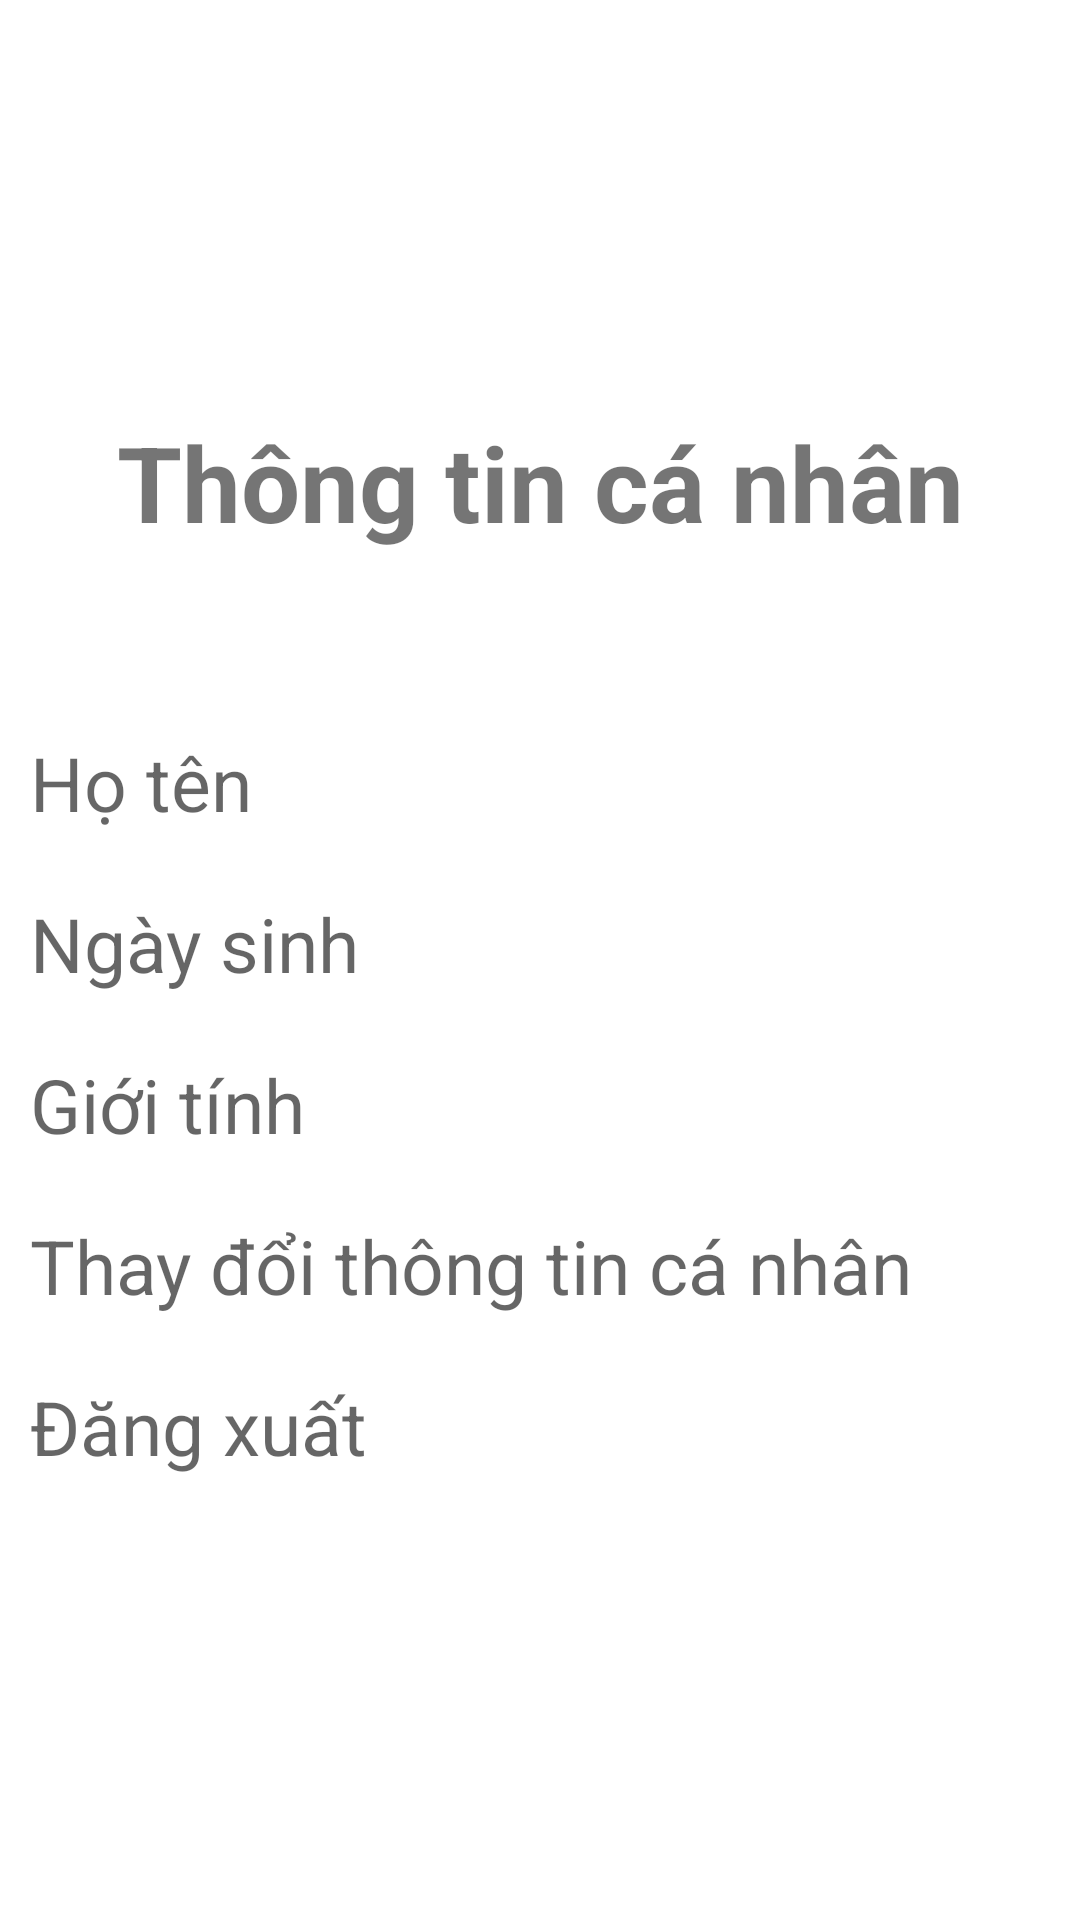

The Android layout XML behind this screen, and the referenced resources:
<!-- AndroidManifest.xml: application theme Theme.HocTA -->
<!-- res/layout/fragment_info.xml -->
<?xml version="1.0" encoding="utf-8"?>
<LinearLayout xmlns:android="http://schemas.android.com/apk/res/android"
    xmlns:tools="http://schemas.android.com/tools"
    android:layout_width="match_parent"
    android:layout_height="match_parent"
    android:orientation="vertical"
    android:gravity="center"
    android:layout_margin="20dp"
    tools:context=".fragment.FragmentInfo">

    
    <TextView
        android:id="@+id/tv"
        android:textSize="35dp"
        android:textStyle="bold"
        android:gravity="center"
        android:layout_width="match_parent"
        android:layout_height="wrap_content"
        android:text="Thông tin cá nhân" />
    <TextView
        android:id="@+id/tvHoTen"
        android:layout_marginTop="50dp"
        android:hint="Họ tên"
        android:textSize="25dp"
        android:padding="10dp"
        android:layout_width="match_parent"
        android:layout_height="wrap_content"/>
    <TextView
        android:id="@+id/tvDate"
        android:hint="Ngày sinh"
        android:textSize="25dp"
        android:padding="10dp"
        android:layout_width="match_parent"
        android:layout_height="wrap_content"/>
    <TextView
        android:id="@+id/tvGioiTinh"
        android:hint="Giới tính"
        android:textSize="25dp"
        android:padding="10dp"
        android:layout_width="match_parent"
        android:layout_height="wrap_content"/>
    <TextView
        android:id="@+id/tvThayDoi"
        android:hint="Thay đổi thông tin cá nhân"
        android:textSize="25dp"
        android:padding="10dp"
        android:layout_width="match_parent"
        android:layout_height="wrap_content"/>
    <TextView
        android:id="@+id/tvDangXuat"
        android:hint="Đăng xuất"
        android:textSize="25dp"
        android:padding="10dp"
        android:layout_width="match_parent"
        android:layout_height="wrap_content"/>

</LinearLayout>
<!-- resources referenced by this layout -->
<resources>
  <style name="Theme.HocTA" parent="Theme.MaterialComponents.DayNight.DarkActionBar">
          
          <item name="colorPrimary">@color/purple_500</item>
          <item name="colorPrimaryVariant">@color/purple_700</item>
          <item name="colorOnPrimary">@color/white</item>
          
          <item name="colorSecondary">@color/teal_200</item>
          <item name="colorSecondaryVariant">@color/teal_700</item>
          <item name="colorOnSecondary">@color/black</item>
          
          <item name="android:statusBarColor" tools:targetApi="l">?attr/colorPrimaryVariant</item>
          
      </style>
  <!-- not gathered from this repository: default colours our renderer supplied (Android Studio template values) -->
  <color name="purple_500">#FF6200EE</color>
  <color name="purple_700">#FF3700B3</color>
  <color name="teal_200">#FF03DAC5</color>
  <color name="teal_700">#FF018786</color>
  <color name="black">#FF000000</color>
  <color name="white">#FFFFFFFF</color>
</resources>
